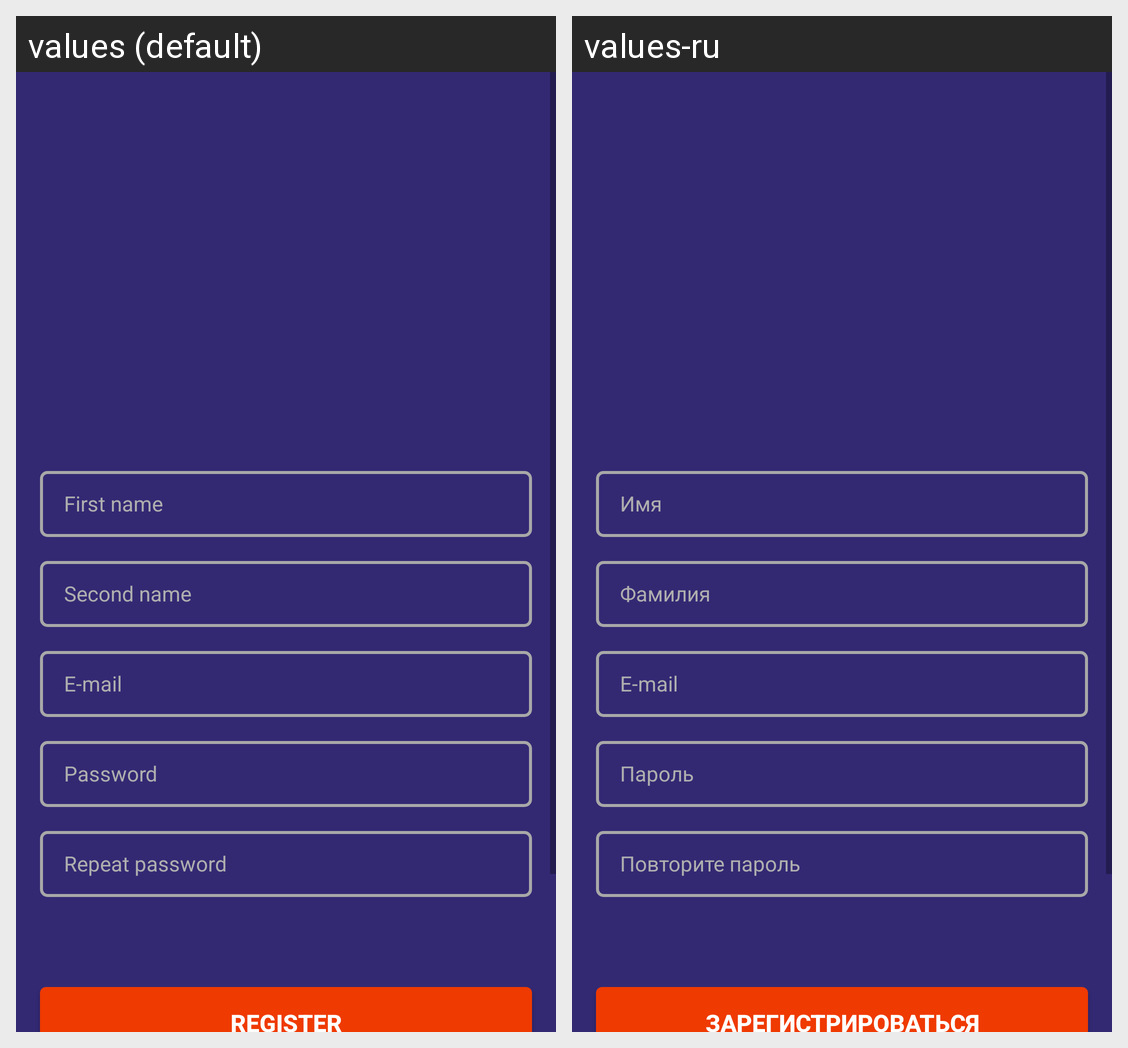

This grid shows one Android layout under two languages. Give, for every string resource on the screen, its name, the default text and each shown locale's text.
Android screen res/layout/activity_sign_up_alt.xml rendered under 2 locales, left to right: values (default), values-ru. Device: Nexus 5 (rendered at 1080×1920; each locale shown at half size, 540×960, under a caption strip naming it); theme Theme.PracticeApplication.
Strings drawn on this screen, with the default value and each locale's value (text and hints the layout hard-codes, and strings that could not be matched under every locale, appear in the picture but are not listed):

first_name
  values: First name
  values-ru: Имя

second_name
  values: Second name
  values-ru: Фамилия

email
  values: E-mail
  values-ru: E-mail  [not translated; the default value is used]

password
  values: Password
  values-ru: Пароль

repeat_password
  values: Repeat password
  values-ru: Повторите пароль

register
  values: Register
  values-ru: Зарегистрироваться
